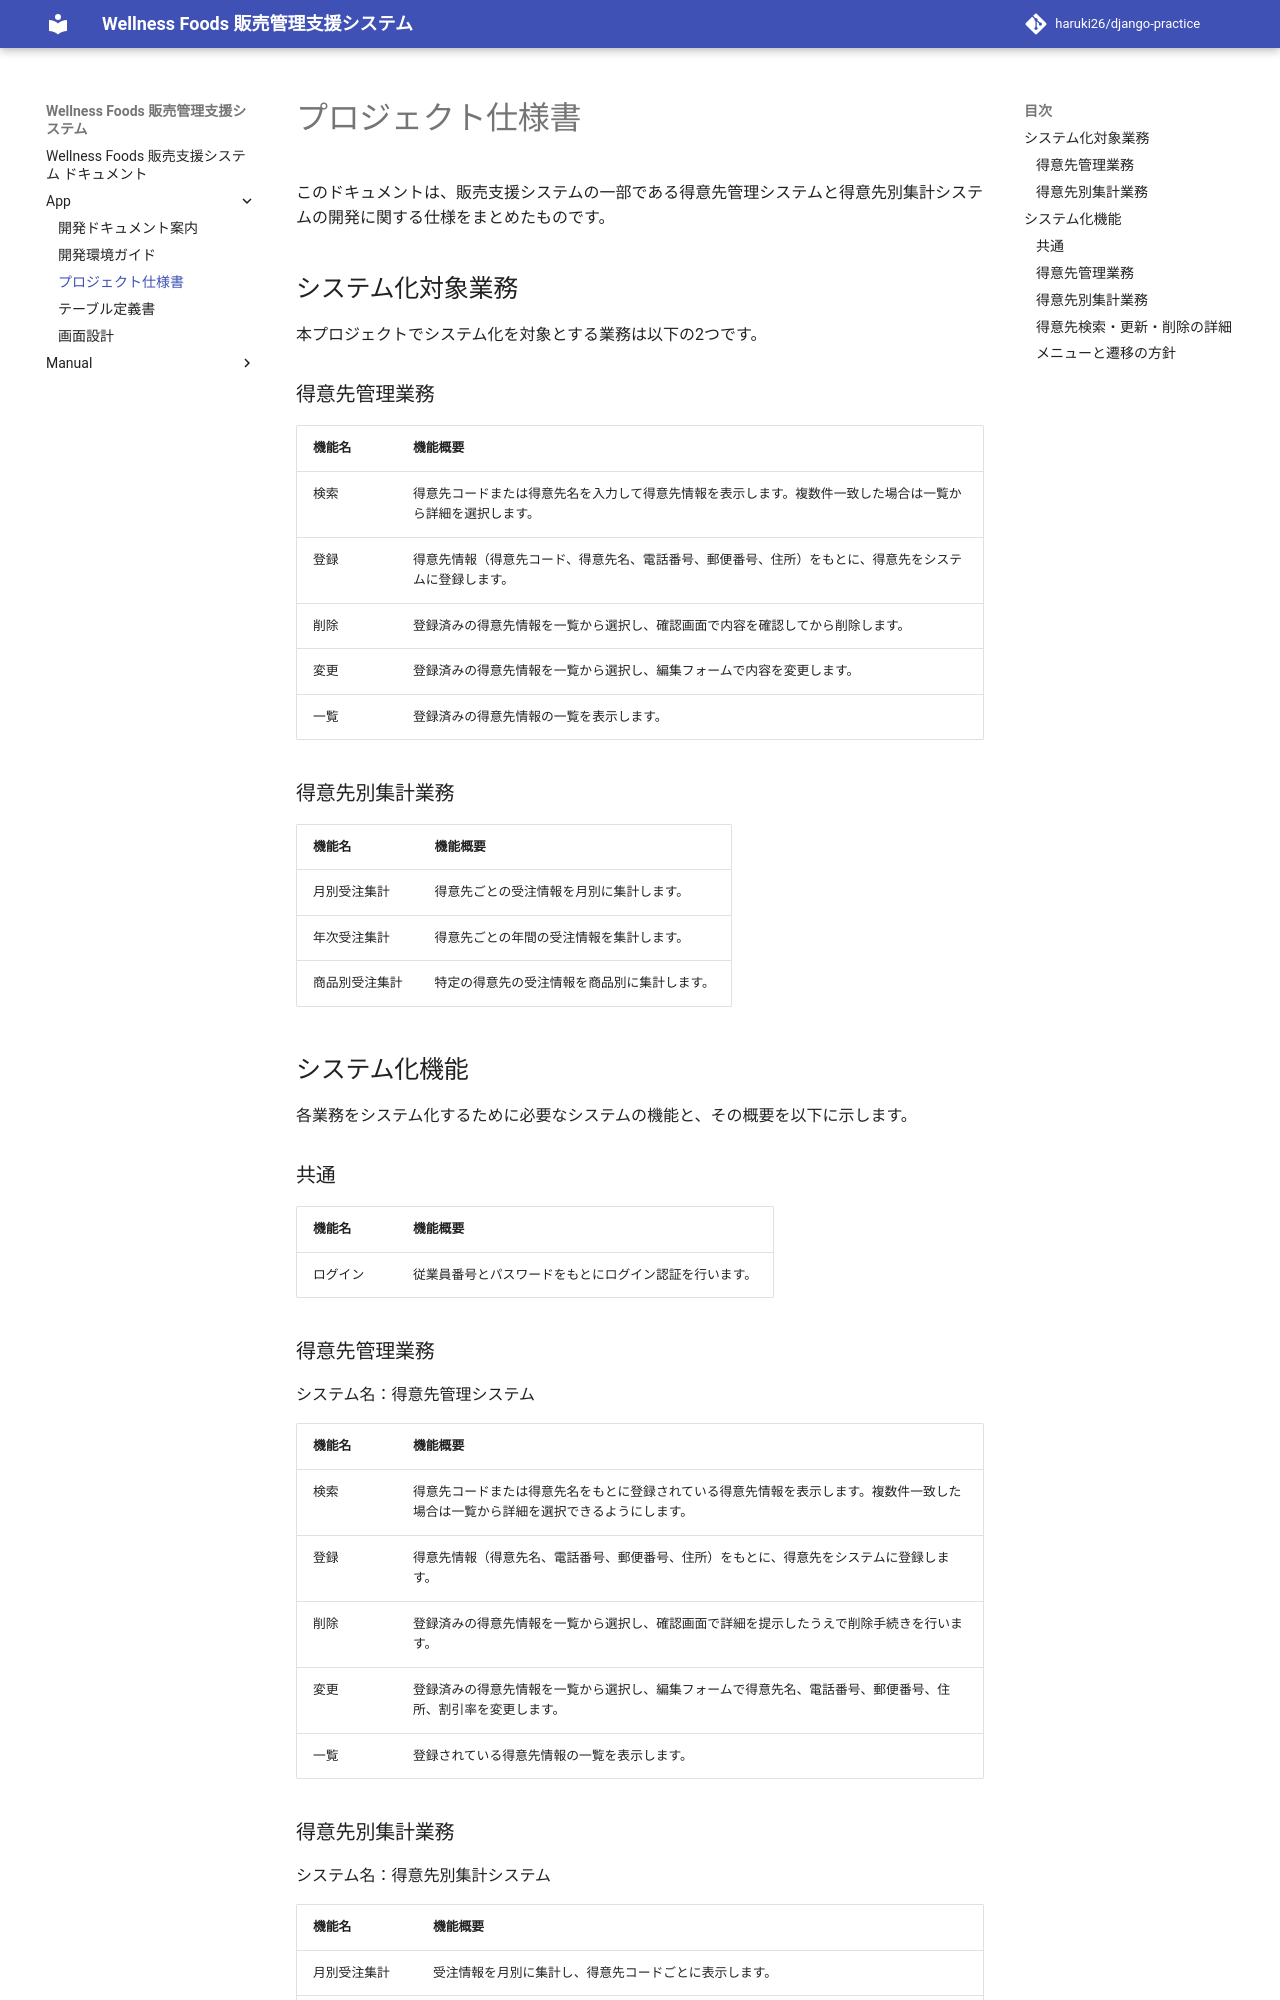

repository: haruki26/django-practice · page: app/spec/index.html · generator: mkdocs

# プロジェクト仕様書

このドキュメントは、販売支援システムの一部である得意先管理システムと得意先別集計システムの開発に関する仕様をまとめたものです。

## システム化対象業務

本プロジェクトでシステム化を対象とする業務は以下の2つです。

### 得意先管理業務

| 機能名 | 機能概要 |
| --- | --- |
| 検索 | 得意先コードまたは得意先名を入力して得意先情報を表示します。複数件一致した場合は一覧から詳細を選択します。|
| 登録 | 得意先情報（得意先コード、得意先名、電話番号、郵便番号、住所）をもとに、得意先をシステムに登録します。|
| 削除 | 登録済みの得意先情報を一覧から選択し、確認画面で内容を確認してから削除します。|
| 変更 | 登録済みの得意先情報を一覧から選択し、編集フォームで内容を変更します。|
| 一覧 | 登録済みの得意先情報の一覧を表示します。|

### 得意先別集計業務

| 機能名 | 機能概要 |
| --- | --- |
| 月別受注集計 | 得意先ごとの受注情報を月別に集計します。|
| 年次受注集計 | 得意先ごとの年間の受注情報を集計します。|
| 商品別受注集計 | 特定の得意先の受注情報を商品別に集計します。|

## システム化機能

各業務をシステム化するために必要なシステムの機能と、その概要を以下に示します。 

### 共通

| 機能名 | 機能概要 |
| --- | --- |
| ログイン | 従業員番号とパスワードをもとにログイン認証を行います。|

### 得意先管理業務

システム名：得意先管理システム

| 機能名 | 機能概要 |
| --- | --- |
| 検索 | 得意先コードまたは得意先名をもとに登録されている得意先情報を表示します。複数件一致した場合は一覧から詳細を選択できるようにします。|
| 登録 | 得意先情報（得意先名、電話番号、郵便番号、住所）をもとに、得意先をシステムに登録します。|
| 削除 | 登録済みの得意先情報を一覧から選択し、確認画面で詳細を提示したうえで削除手続きを行います。|
| 変更 | 登録済みの得意先情報を一覧から選択し、編集フォームで得意先名、電話番号、郵便番号、住所、割引率を変更します。|
| 一覧 | 登録されている得意先情報の一覧を表示します。|

### 得意先別集計業務

システム名：得意先別集計システム

| 機能名 | 機能概要 |
| --- | --- |
| 月別受注集計 | 受注情報を月別に集計し、得意先コードごとに表示します。|
| 年次受注集計 | 年間の受注情報を集計し、得意先コードごとに表示します。|
| 商品別受注集計 | 特定の得意先の受注情報を検索し、受注情報を商品別に集計します。商品コードごとに表示します。|
